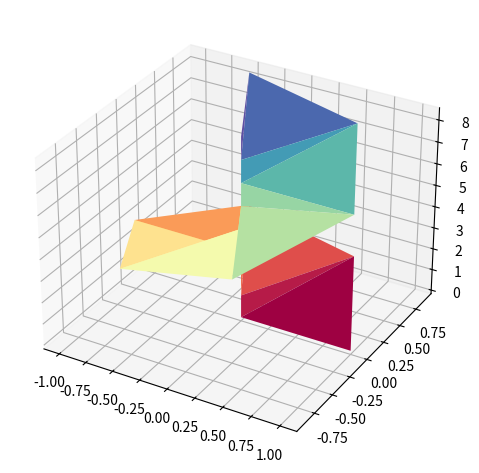

Reproduce this figure in Python.
"""
===========================
More triangular 3D surfaces
===========================

Two additional examples of plotting surfaces with triangular mesh.

The first demonstrates use of plot_trisurf's triangles argument, and the
second sets a Triangulation object's mask and passes the object directly
to plot_trisurf.
"""

import numpy as np
import matplotlib.pyplot as plt
import matplotlib.tri as mtri
#import sympy as sp


fig = plt.figure(figsize=plt.figaspect(0.5))

#============
# First plot
#============

N = 8

# Make a mesh in the space of parameterisation variables u and v
u = np.linspace(0, 1, endpoint=True, num=2)
v = np.arange(start=0, stop= N / 3 * np.pi + 0.001, step=np.pi/3)
u, v = np.meshgrid(u, v)
u, v = u.flatten(), v.flatten()
#sp.pprint(sp.Matrix(np.vstack((u, v))).T)

# This is the Mobius mapping, taking a u, v pair and returning an x, y, z
# triple
x = u * np.cos(v)
y = u * np.sin(v)
z = v

# Triangulate parameter space to determine the triangles
t = np.array([[0, 1, 3], [0, 3, 2]])
T = np.vstack([t + 2 * i for i in range(0, N)])

tri = mtri.Triangulation(u, v, triangles=T)

# Plot the surface.  The triangles in parameter space determine which x, y, z
# points are connected by an edge.
ax = fig.add_subplot(1, 1, 1, projection='3d')
ax.plot_trisurf(x, y, z, triangles=tri.triangles, cmap=plt.cm.Spectral)

#ax.set_zlim(-1, 1)


##============
## Second plot
##============
#
## Make parameter spaces radii and angles.
#n_angles = 36
#n_radii = 8
#min_radius = 0.25
#radii = np.linspace(min_radius, 0.95, n_radii)
#
#angles = np.linspace(0, 2*np.pi, n_angles, endpoint=False)
#angles = np.repeat(angles[..., np.newaxis], n_radii, axis=1)
#angles[:, 1::2] += np.pi/n_angles
#
## Map radius, angle pairs to x, y, z points.
#x = (radii*np.cos(angles)).flatten()
#y = (radii*np.sin(angles)).flatten()
#z = (np.cos(radii)*np.cos(3*angles)).flatten()
#
## Create the Triangulation; no triangles so Delaunay triangulation created.
#triang = mtri.Triangulation(x, y)
#
## Mask off unwanted triangles.
#xmid = x[triang.triangles].mean(axis=1)
#ymid = y[triang.triangles].mean(axis=1)
#mask = xmid**2 + ymid**2 < min_radius**2
#triang.set_mask(mask)
#
## Plot the surface.
#ax = fig.add_subplot(1, 2, 2, projection='3d')
#ax.plot_trisurf(triang, z, cmap=plt.cm.CMRmap)
#
plt.tight_layout()
plt.show()
